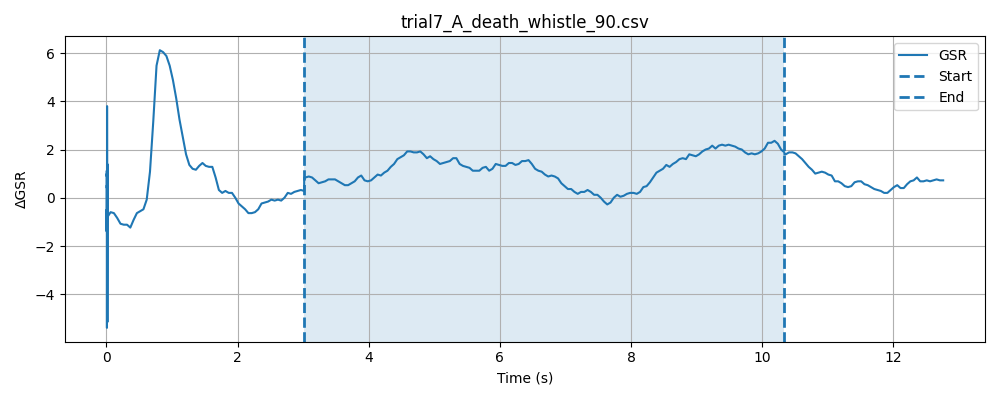

Data behind this chart, as committed beside it:
timestamp, elapsed_sec, gsr_raw, phase
1777619011, 0.000216, 1363, baseline
1777619011, 0.0003121, 1358, baseline
1777619011, 0.0003908, 1360, baseline
1777619011, 0.0004659, 1359, baseline
1777619011, 0.0005419, 1361, baseline
1777619011, 0.0006158, 1362, baseline
1777619011, 0.0006888, 1361, baseline
1777619011, 0.0007639, 1358, baseline
1777619011, 0.001012, 1358, baseline
1777619011, 0.001116, 1355, baseline
1777619011, 0.001206, 1357, baseline
1777619011, 0.001292, 1359, baseline
1777619011, 0.001378, 1361, baseline
1777619011, 0.001463, 1357, baseline
1777619011, 0.001548, 1358, baseline
1777619011, 0.001632, 1360, baseline
1777619011, 0.001718, 1361, baseline
1777619011, 0.001802, 1358, baseline
1777619011, 0.001886, 1358, baseline
1777619011, 0.00197, 1359, baseline
1777619011, 0.002056, 1358, baseline
1777619011, 0.002148, 1357, baseline
1777619011, 0.002233, 1357, baseline
1777619011, 0.002317, 1358, baseline
1777619011, 0.002401, 1358, baseline
1777619011, 0.002484, 1358, baseline
1777619011, 0.002569, 1358, baseline
1777619011, 0.002652, 1360, baseline
1777619011, 0.002736, 1358, baseline
1777619011, 0.00282, 1359, baseline
1777619011, 0.002887, 1361, baseline
1777619011, 0.002952, 1359, baseline
1777619011, 0.003019, 1363, baseline
1777619011, 0.003084, 1361, baseline
1777619011, 0.00315, 1355, baseline
1777619011, 0.003215, 1352, baseline
1777619011, 0.003281, 1353, baseline
1777619011, 0.003347, 1357, baseline
1777619011, 0.003412, 1356, baseline
1777619011, 0.003477, 1359, baseline
1777619011, 0.003543, 1358, baseline
1777619011, 0.003608, 1359, baseline
1777619011, 0.003674, 1361, baseline
1777619011, 0.003749, 1360, baseline
1777619011, 0.003815, 1363, baseline
1777619011, 0.003881, 1362, baseline
1777619011, 0.003947, 1362, baseline
1777619011, 0.004012, 1361, baseline
1777619011, 0.004077, 1358, baseline
1777619011, 0.004142, 1358, baseline
1777619011, 0.004207, 1359, baseline
1777619011, 0.004273, 1362, baseline
1777619011, 0.004357, 1363, baseline
1777619011, 0.004423, 1361, baseline
1777619011, 0.004488, 1361, baseline
1777619011, 0.004554, 1358, baseline
1777619011, 0.004619, 1359, baseline
1777619011, 0.004684, 1361, baseline
1777619011, 0.00475, 1360, baseline
1777619011, 0.004815, 1362, baseline
... 429 more rows
